Photos from the image-classification dataset "dataset" in the GitHub repository falltdev0-create/trusted-market-hub. Its 3 classes are: excellent, good, poor.

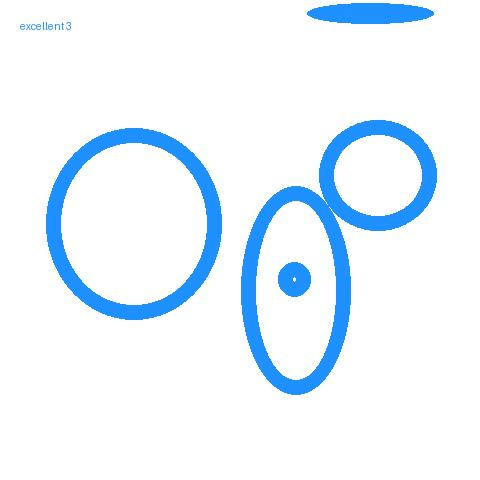
Label: excellent

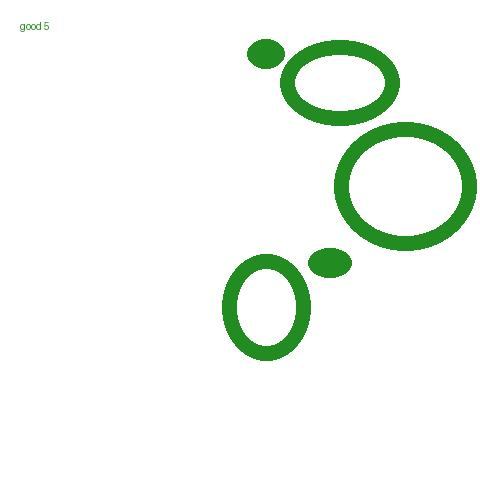
Label: good

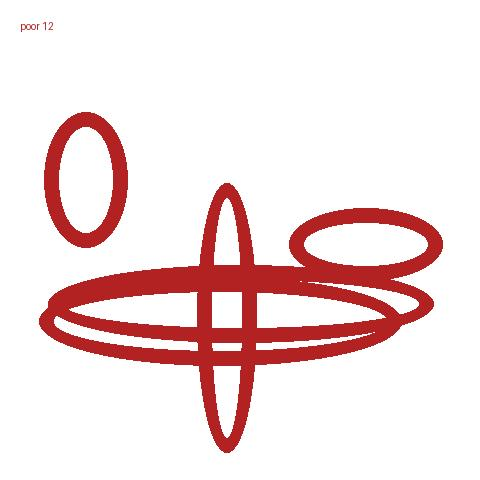
Label: poor

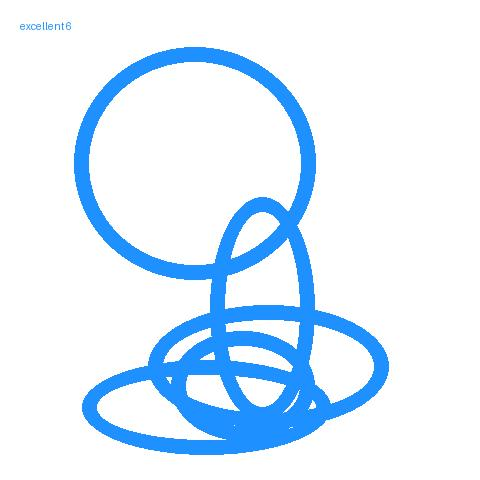
Label: excellent

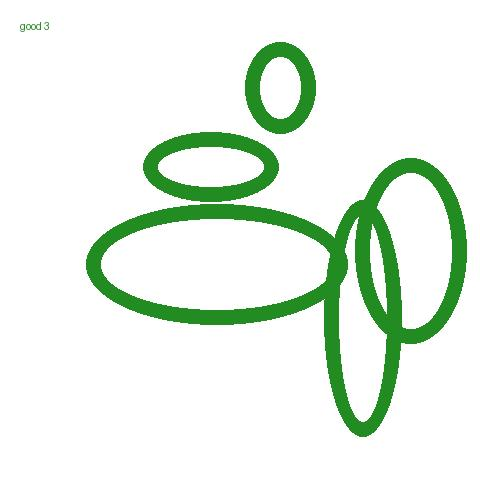
Label: good

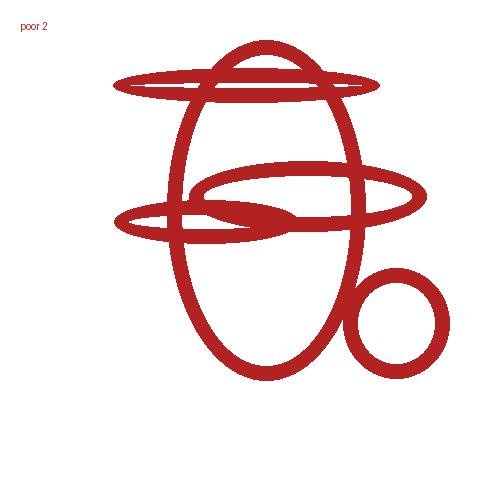
Label: poor
